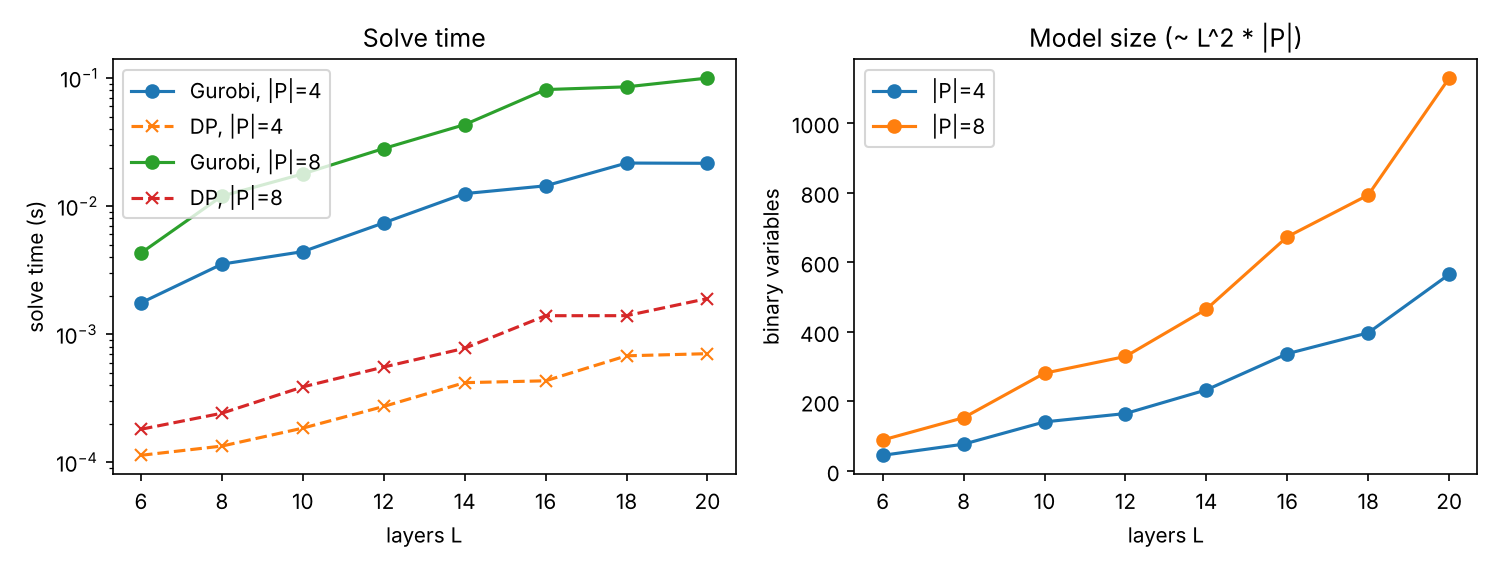

Values plotted in this chart, from the file beside it:
L, P, n_vars, gurobi_s, gurobi_max_s, dp_s, mip_gap, naive_over_opt
6, 4, 45, 0.001755, 0.002194, 0.0001133, 0.0, 1.267
6, 8, 89, 0.0043, 0.005527, 0.0001809, 0.0, 1.722
8, 4, 77, 0.003522, 0.003829, 0.0001338, 0.0, 1.026
8, 8, 153, 0.01197, 0.01327, 0.0002415, 0.0, 1.337
10, 4, 141, 0.00441, 0.005274, 0.0001847, 0.0, 1.152
10, 8, 281, 0.01784, 0.02035, 0.0003875, 0.0, 1.958
12, 4, 165, 0.007396, 0.009025, 0.0002728, 0.0, 1.034
12, 8, 329, 0.02815, 0.04403, 0.0005539, 0.0, 1.738
14, 4, 233, 0.01251, 0.01808, 0.0004182, 0.0, 1.127
14, 8, 465, 0.04325, 0.06714, 0.0007761, 0.0, 1.475
16, 4, 337, 0.01439, 0.02056, 0.0004323, 0.0, 1.124
16, 8, 673, 0.08121, 0.1378, 0.001394, 0.0, 1.331
18, 4, 397, 0.02167, 0.02909, 0.0006777, 0.0, 1.2
18, 8, 793, 0.08531, 0.1306, 0.001394, 0.0, 1.657
20, 4, 565, 0.02158, 0.02478, 0.0007041, 0.0, 1.168
20, 8, 1129, 0.09985, 0.1207, 0.001897, 0.0, 1.489
